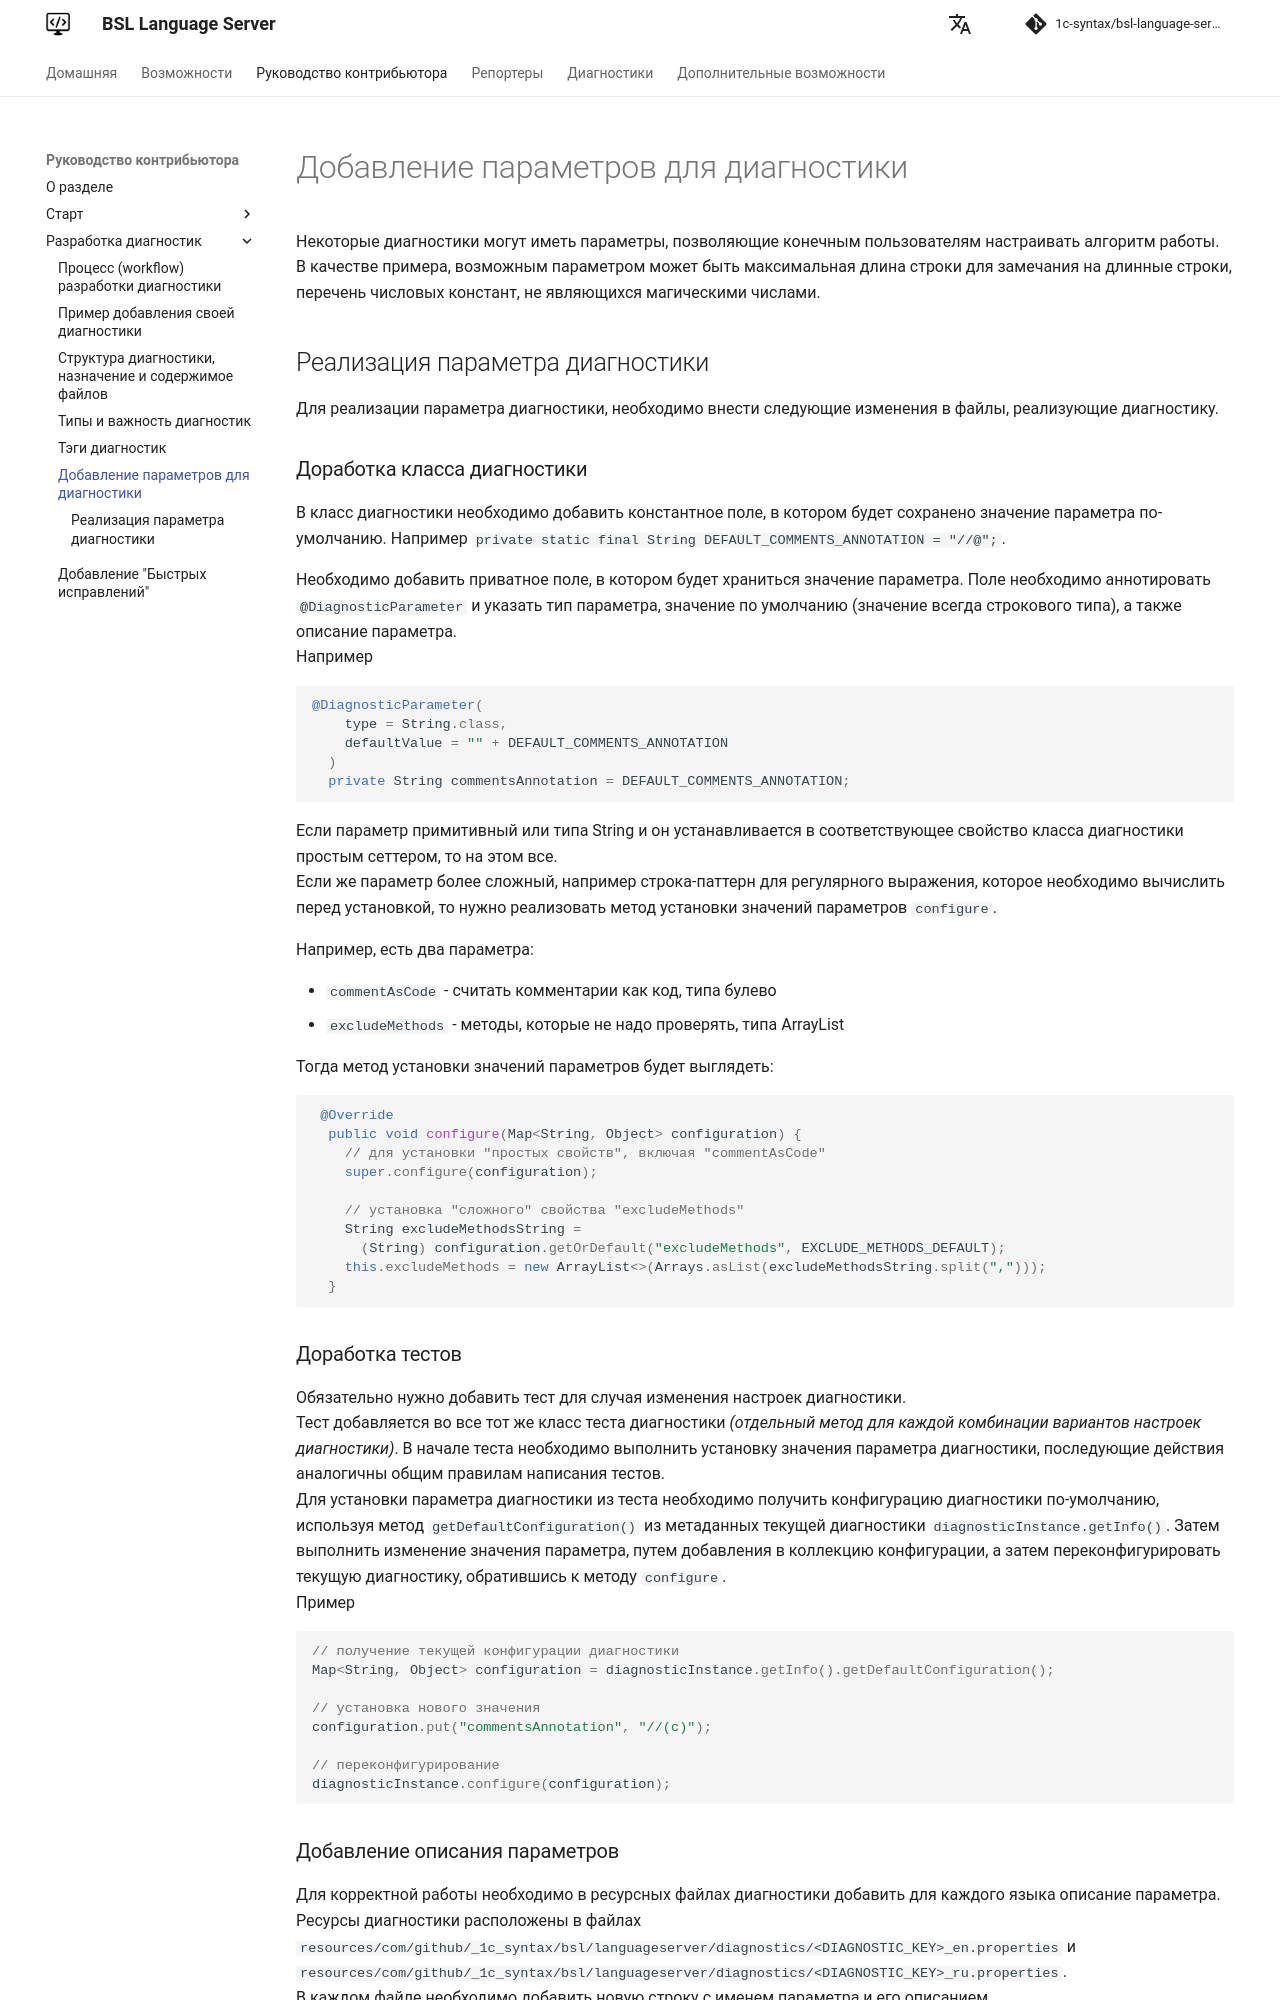

repository: 1c-syntax/bsl-language-server · page: contributing/DiagnostcAddSettings/index.html · generator: mkdocs

# Добавление параметров для диагностики

Некоторые диагностики могут иметь параметры, позволяющие конечным пользователям настраивать алгоритм работы.  
В качестве примера, возможным параметром может быть максимальная длина строки для замечания на длинные строки, перечень числовых констант, не являющихся магическими числами.

## Реализация параметра диагностики

Для реализации параметра диагностики, необходимо внести следующие изменения в файлы, реализующие диагностику.

### Доработка класса диагностики

В класс диагностики необходимо добавить константное поле, в котором будет сохранено значение параметра по-умолчанию.
Например `private static final String DEFAULT_COMMENTS_ANNOTATION = "//@";`.

Необходимо добавить приватное поле, в котором будет храниться значение параметра. Поле необходимо аннотировать `@DiagnosticParameter` и указать тип параметра, значение по умолчанию (значение всегда строкового типа), а также описание параметра.  
Например

```java
@DiagnosticParameter(
    type = String.class,
    defaultValue = "" + DEFAULT_COMMENTS_ANNOTATION
  )
  private String commentsAnnotation = DEFAULT_COMMENTS_ANNOTATION;

```

Если параметр примитивный или типа String и он устанавливается в соответствующее свойство класса диагностики простым сеттером, то на этом все.  
Если же параметр более сложный, например строка-паттерн для регулярного выражения, которое необходимо вычислить перед установкой, то нужно реализовать метод установки значений параметров `configure`.  

Например, есть два параметра:

- `commentAsCode` - считать комментарии как код, типа булево
- `excludeMethods` - методы, которые не надо проверять, типа ArrayList

Тогда метод установки значений параметров будет выглядеть:

```java
 @Override
  public void configure(Map<String, Object> configuration) {
    // для установки "простых свойств", включая "commentAsCode"
    super.configure(configuration);

    // установка "сложного" свойства "excludeMethods"
    String excludeMethodsString =
      (String) configuration.getOrDefault("excludeMethods", EXCLUDE_METHODS_DEFAULT);
    this.excludeMethods = new ArrayList<>(Arrays.asList(excludeMethodsString.split(",")));
  }

```

### Доработка тестов

Обязательно нужно добавить тест для случая изменения настроек диагностики.  
Тест добавляется во все тот же класс теста диагностики _(отдельный метод для каждой комбинации вариантов настроек диагностики)_. В начале теста необходимо выполнить установку значения параметра диагностики, последующие действия аналогичны общим правилам написания тестов.  
Для установки параметра диагностики из теста необходимо получить конфигурацию диагностики по-умолчанию, используя метод `getDefaultConfiguration()` из метаданных текущей диагностики `diagnosticInstance.getInfo()`. Затем выполнить изменение значения параметра, путем добавления в коллекцию конфигурации, а затем переконфигурировать текущую диагностику, обратившись к методу `configure`.  
Пример

```java
// получение текущей конфигурации диагностики
Map<String, Object> configuration = diagnosticInstance.getInfo().getDefaultConfiguration();

// установка нового значения
configuration.put("commentsAnnotation", "//(с)");

// переконфигурирование
diagnosticInstance.configure(configuration);

```
